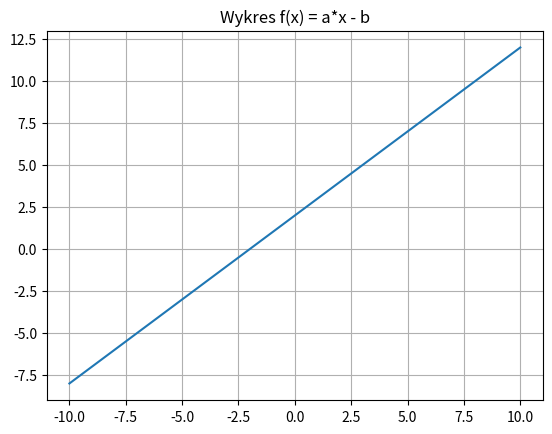

This chart was generated by the following Python code:
import matplotlib.pyplot as plt

a = 1
b = 2

x = range(-10, 11)  # lista argumentów x
y = []  # lista wartości
for i in x:
    y.append(a * i + b)

fig, ax = plt.subplots()
ax.plot(x, y)
ax.set_title('Wykres f(x) = a*x - b')
ax.grid(True)
plt.show()
